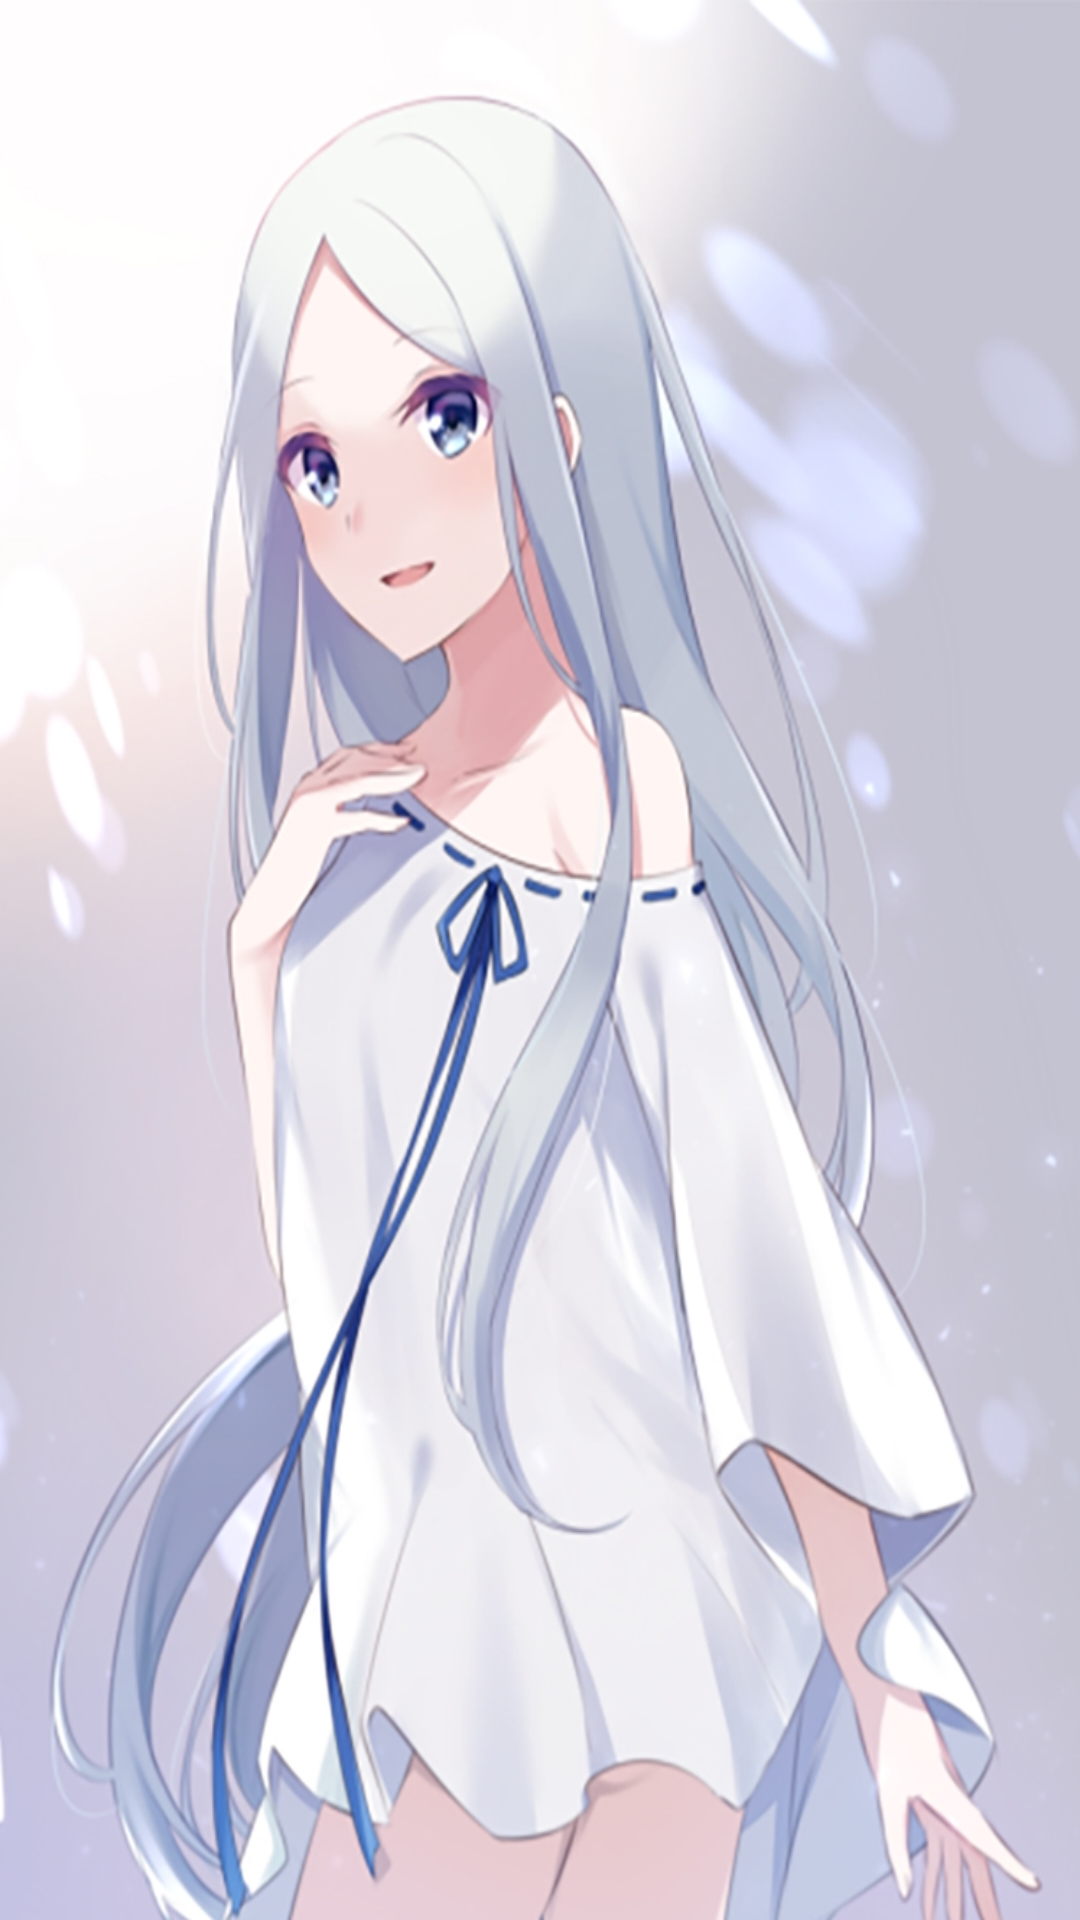

Android layout source for this screen:
<!-- AndroidManifest.xml: application theme android:Theme.Light.NoTitleBar -->
<!-- res/layout/activity_splash.xml -->
<RelativeLayout xmlns:android="http://schemas.android.com/apk/res/android"
    android:layout_width="match_parent"
    android:layout_height="match_parent"
    android:background="@mipmap/guide_bg">
</RelativeLayout>
<!-- resources referenced by this layout -->
<resources>
  <!-- mipmap guide_bg: jpg bitmap (mipmap-xxhdpi, 263926 bytes) -->
</resources>
